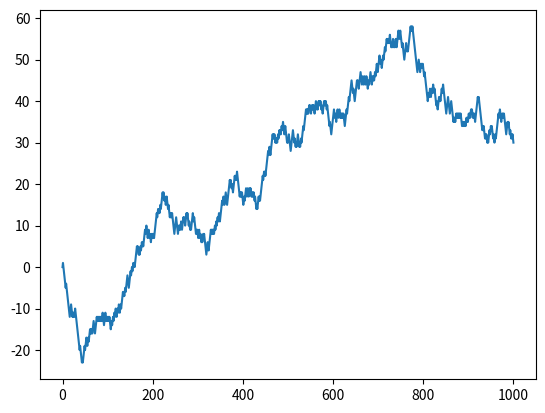

Python code for this plot:
# python3
import numpy as np
import matplotlib.pyplot as plt
import random

position = 0
walk = [position]
steps = 1000
for i in range(steps):
    step =  1 if random.randint(0, 1) else -1
    position += step
    walk.append(position)

plt.plot(walk)
plt.show()
